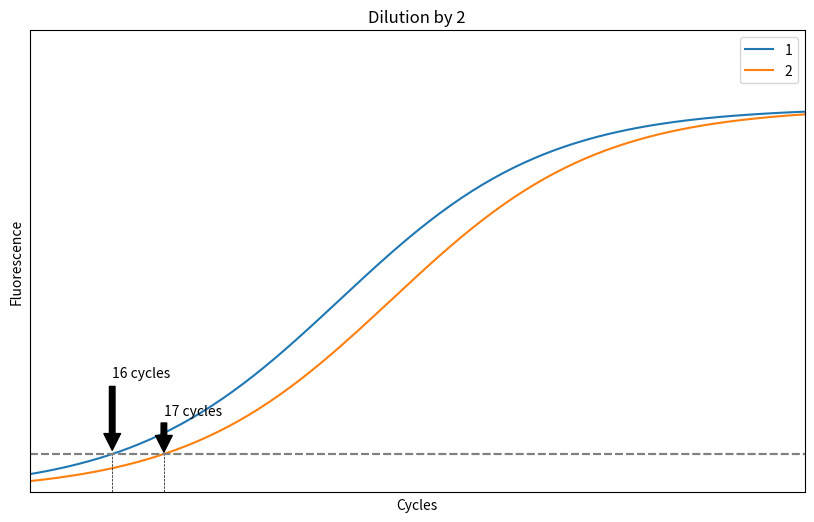

The script that saved this image:
import numpy as np
import matplotlib.pyplot as plt

# Define the sigmoid function
def sigmoid(x, L, x0, k):
    return L / (1 + np.exp(-k * (x - x0)))

# Parameters for the two sigmoid functions
L = 1  # maximum value for both sigmoids
k1, k2 = 0.5, 0.5  # steepness of the curves
x0_1, x0_2 = 16, 17  # midpoints of the curves

# Define the range for x values
x = np.linspace(0, 30, 300)

# Compute the sigmoid values
y1 = sigmoid(x, L, x0_1, k1)
y2 = sigmoid(x, L, x0_2, k2)

# Create the plot
plt.figure(figsize=(10, 6))

# Zoom in by adjusting the x and y limits
plt.xlim(10, 25)
plt.ylim(0, 1.2)

# Plot the sigmoid curves
plt.plot(x, y1, label='1')
plt.plot(x, y2, label='2')

# Add dotted lines at y=0.1 and the difference of the curves being 1
plt.axhline(y=0.1, color='grey', linestyle='--')
plt.plot([11.6, 11.6], [0, 0.1], 'k--', lw=0.5)
plt.plot([12.6, 12.6], [0, 0.1], 'k--', lw=0.5)

# Add a horizontal line 
plt.axhline(y=0.1, color='grey', linestyle='--')

# Annotate the points where the curves meet the dotted line 
plt.annotate('16 cycles', xy=(11.6, 0.1), xytext=(11.6, 0.3),
             arrowprops=dict(facecolor='black', shrink=0.05))
plt.annotate('17 cycles', xy=(12.6, 0.1), xytext=(12.6, 0.2),
             arrowprops=dict(facecolor='black', shrink=0.05))

# Label the axes without scale
plt.xlabel('Cycles')
plt.ylabel('Fluorescence')
plt.xticks([], [])
plt.yticks([], [])
plt.legend()
plt.grid(True)
plt.title('Dilution by 2')
plt.show()
